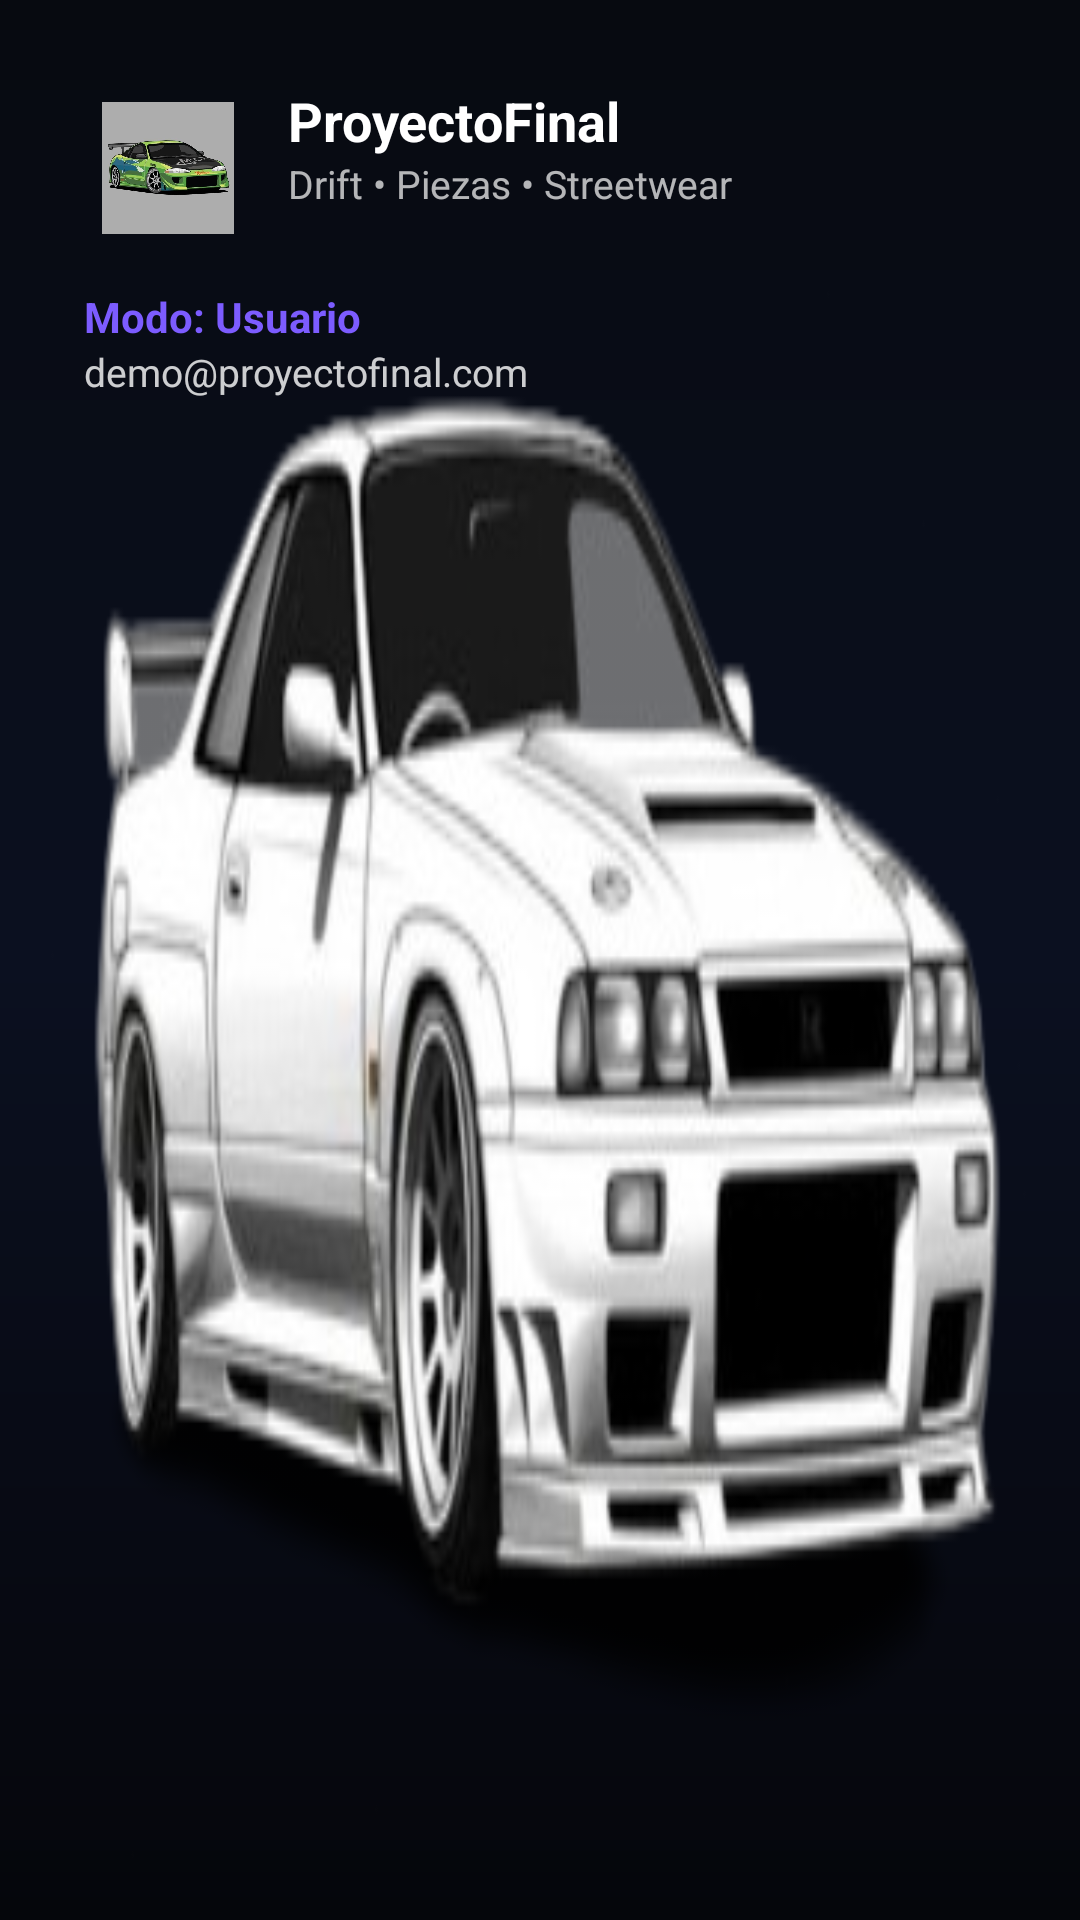

This screen was rendered from an Android layout file. Write that file and the resources it references.
<!-- AndroidManifest.xml: application theme Theme.ProyectoFinal.Oscuro -->
<!-- res/layout/nav_header_main.xml -->
<?xml version="1.0" encoding="utf-8"?>
<LinearLayout xmlns:android="http://schemas.android.com/apk/res/android"
    android:layout_width="match_parent"
    android:layout_height="200dp"
    android:orientation="vertical"
    android:background="@drawable/bg_app_dark"
    android:padding="14dp">

    <LinearLayout
        android:layout_width="match_parent"
        android:layout_height="match_parent"
        android:background="@drawable/carw"
        android:padding="14dp"
        android:orientation="vertical">

        <LinearLayout
            android:layout_width="match_parent"
            android:layout_height="wrap_content"
            android:orientation="horizontal">

            <ImageView
                android:id="@+id/imgAvatar"
                android:layout_width="56dp"
                android:layout_height="56dp"
                android:src="@drawable/care"
                android:scaleType="centerCrop"
                android:background="@drawable/bg_drawer_glass"
                android:padding="6dp"/>

            <LinearLayout
                android:layout_width="0dp"
                android:layout_height="wrap_content"
                android:layout_marginStart="12dp"
                android:layout_weight="1"
                android:orientation="vertical">

                <TextView
                    android:id="@+id/tvApp"
                    android:layout_width="wrap_content"
                    android:layout_height="wrap_content"
                    android:text="ProyectoFinal"
                    android:textStyle="bold"
                    android:textSize="18sp"
                    android:textColor="@android:color/white"/>

                <TextView
                    android:id="@+id/tvTagline"
                    android:layout_width="wrap_content"
                    android:layout_height="wrap_content"
                    android:text="Drift • Piezas • Streetwear"
                    android:textSize="13sp"
                    android:textColor="#B3FFFFFF"/>
            </LinearLayout>
        </LinearLayout>

        <View
            android:layout_width="match_parent"
            android:layout_height="12dp"/>

        <TextView
            android:id="@+id/tvModo"
            android:layout_width="wrap_content"
            android:layout_height="wrap_content"
            android:text="Modo: Usuario"
            android:textStyle="bold"
            android:textColor="?attr/colorSecondary"
            android:textSize="14sp"/>

        <TextView
            android:id="@+id/tvCorreo"
            android:layout_width="wrap_content"
            android:layout_height="wrap_content"
            android:text="demo@proyectofinal.com"
            android:textColor="#CCFFFFFF"
            android:textSize="13sp"/>
        <View
            android:layout_width="match_parent"
            android:layout_height="10dp"/>

    </LinearLayout>

</LinearLayout>
<!-- resources referenced by this layout -->
<resources>
  <!-- drawable bg_app_dark (drawable) -->
  <shape xmlns:android="http://schemas.android.com/apk/res/android">
      <gradient
          android:startColor="#070A10"
          android:centerColor="#0B1020"
          android:endColor="#05060B"
          android:angle="270"/>
  </shape>
  <!-- drawable care: png bitmap (drawable, 336329 bytes) -->
  <!-- drawable carw: png bitmap (drawable, 56906 bytes) -->
  <style name="Theme.ProyectoFinal.Oscuro" parent="Theme.Material3.Dark.NoActionBar">
          <item name="colorPrimary">@color/pf_primary_dark</item>
          <item name="colorSecondary">@color/pf_accent_dark</item>
          <item name="colorTertiary">@color/pf_tertiary_dark</item>
          <item name="fontFamily">@font/inter</item>
  
          <item name="android:statusBarColor">@color/pf_bg</item>
      </style>
  <color name="pf_primary_dark">#121826</color>
  <color name="pf_accent_dark">#7C5CFF</color>
  <color name="pf_tertiary_dark">#00BCD4</color>
  <color name="pf_bg">#070A10</color>
</resources>
